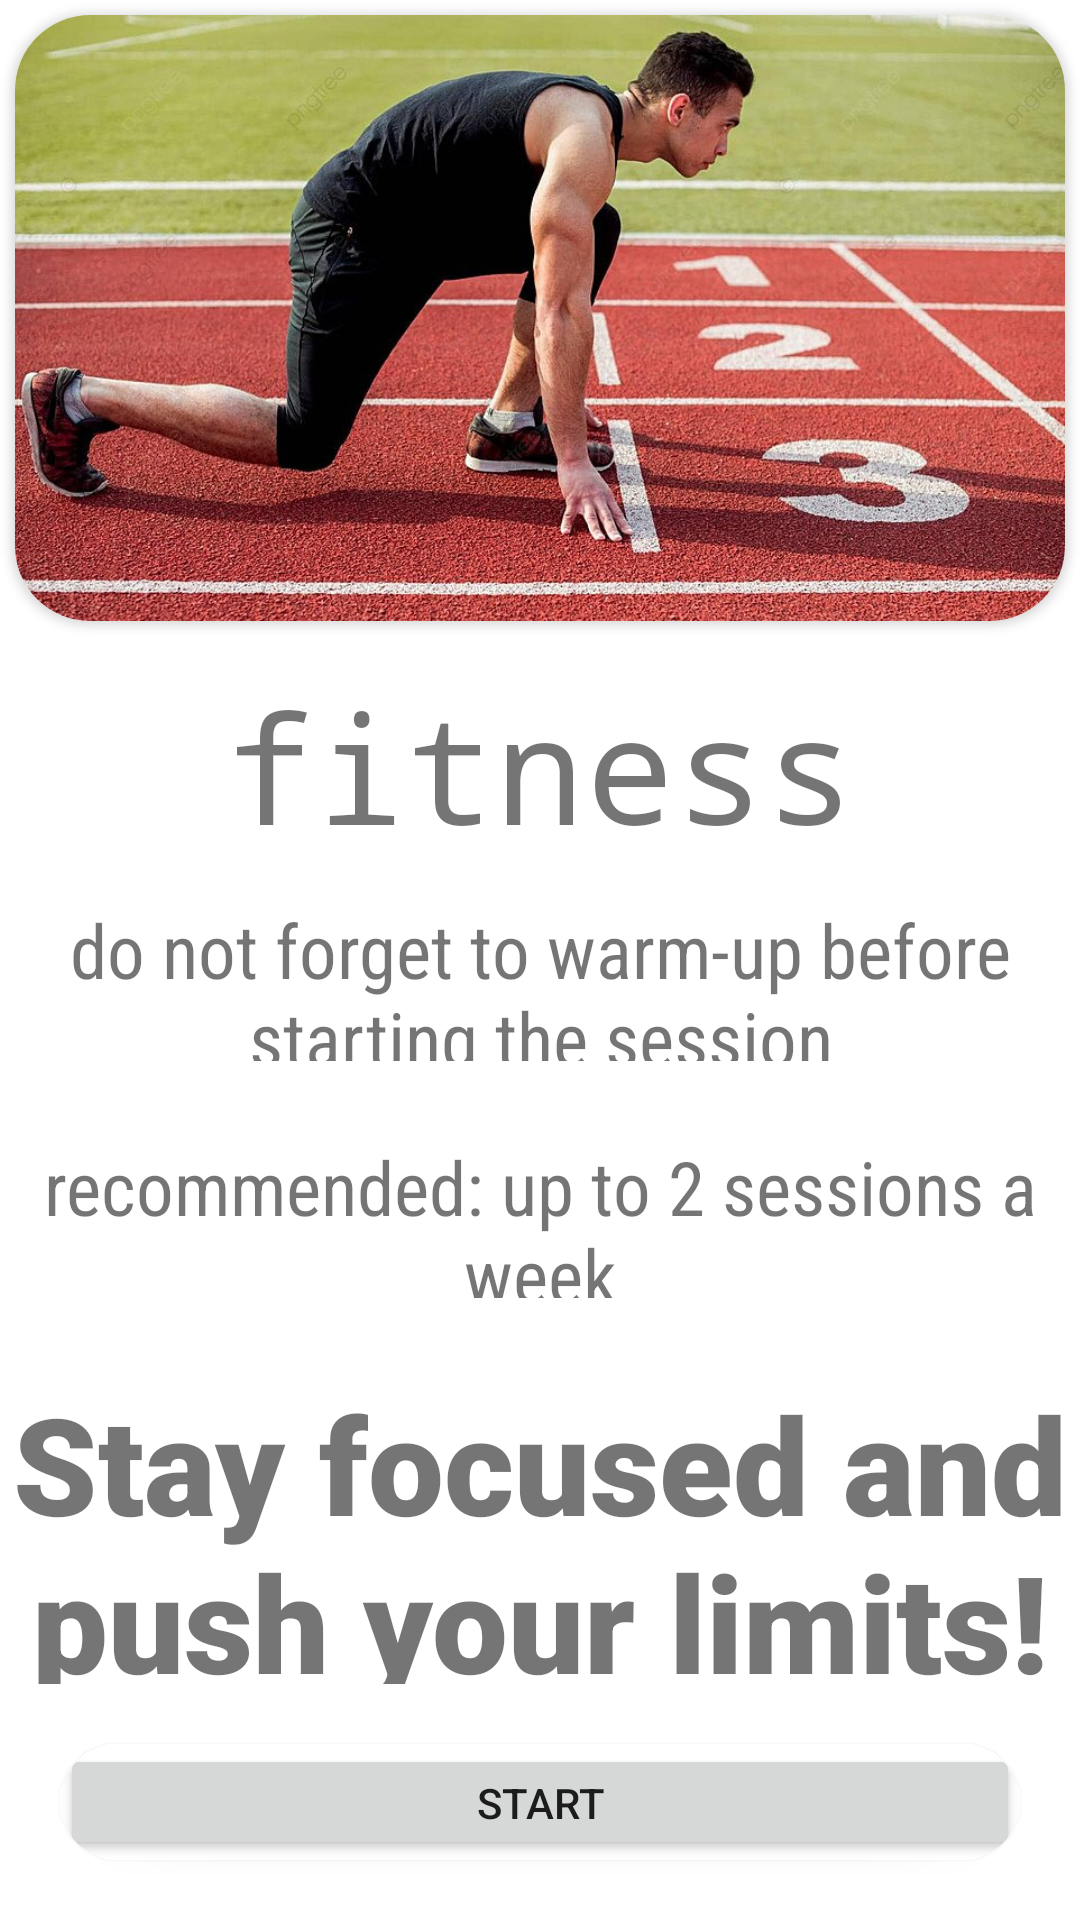

Layout XML and referenced resources for this Android screen:
<!-- AndroidManifest.xml: application theme AppTheme -->
<!-- res/layout/activity_in_fitness.xml -->
<?xml version="1.0" encoding="utf-8"?>
<LinearLayout xmlns:android="http://schemas.android.com/apk/res/android"
    xmlns:app="http://schemas.android.com/apk/res-auto"
    xmlns:tools="http://schemas.android.com/tools"
    android:layout_width="match_parent"
    android:layout_height="match_parent"
    android:orientation="vertical"
    tools:context=".InStrengthActivity">

    <androidx.cardview.widget.CardView
        android:layout_width="match_parent"
        android:layout_height="220dp"
        app:cardCornerRadius="25dp"
        android:layout_weight="2"
        android:layout_margin="5dp"
        android:elevation="10dp">

        <ImageView
            android:id="@+id/roundedImageView"
            android:layout_width="match_parent"
            android:layout_height="match_parent"
            android:background="@color/white"
            android:scaleType="centerCrop"
            android:src="@drawable/sprint" />

    </androidx.cardview.widget.CardView>

    <TextView
        android:layout_width="wrap_content"
        android:layout_height="wrap_content"
        android:fontFamily="monospace"
        android:layout_marginTop="10dp"
        android:layout_weight="1"

        android:text="fitness"
        android:gravity="center"
        android:layout_gravity="center"
        android:textSize="50dp" />

    <TextView
        android:layout_width="wrap_content"
        android:layout_height="wrap_content"
        android:text="do not forget to warm-up before starting the session"
        android:layout_gravity="center"
        android:gravity="center"
        android:layout_weight="1"

        android:layout_marginTop="20dp"
        android:textSize="25dp"
        android:fontFamily="sans-serif-condensed"

        />

    <TextView
        android:layout_width="wrap_content"
        android:layout_height="wrap_content"
        android:text="recommended: up to 2 sessions a week"
        android:layout_gravity="center"
        android:gravity="center"
        android:layout_weight="1"

        android:textSize="25dp"
        android:layout_marginTop="25dp"

        android:fontFamily="sans-serif-condensed"

        />

    <TextView
        android:layout_width="wrap_content"
        android:layout_height="wrap_content"
        android:text="Stay focused and push your limits!"
        android:layout_gravity="center"
        android:gravity="center"
        android:layout_weight="1"

        android:textSize="45dp"
        android:layout_marginTop="25dp"

        android:fontFamily="sans-serif-black"

        />


    <androidx.cardview.widget.CardView
        android:layout_width="match_parent"
        android:layout_height="wrap_content"
        app:cardCornerRadius="25dp"
        android:layout_weight="1"

        android:layout_margin="20dp"
        android:elevation="10dp">
        <Button
            android:layout_width="match_parent"
            android:layout_height="wrap_content"
            android:id="@+id/btStartFitnessSession"
            android:text="start"

            />
    </androidx.cardview.widget.CardView>


</LinearLayout>
<!-- resources referenced by this layout -->
<resources>
  <!-- drawable sprint: jpg bitmap (drawable, 213885 bytes) -->
  <style name="AppTheme" parent="Theme.MaterialComponents.Light.DarkActionBar">
  
          <item name="colorPrimary">#417802</item>
          <item name="colorPrimaryDark">@color/black</item>
          <item name="colorAccent">#009688</item>
      </style>
  <!-- not gathered from this repository: default colours our renderer supplied (Android Studio template values) -->
  <color name="black">#FF000000</color>
  <color name="white">#FFFFFFFF</color>
</resources>
